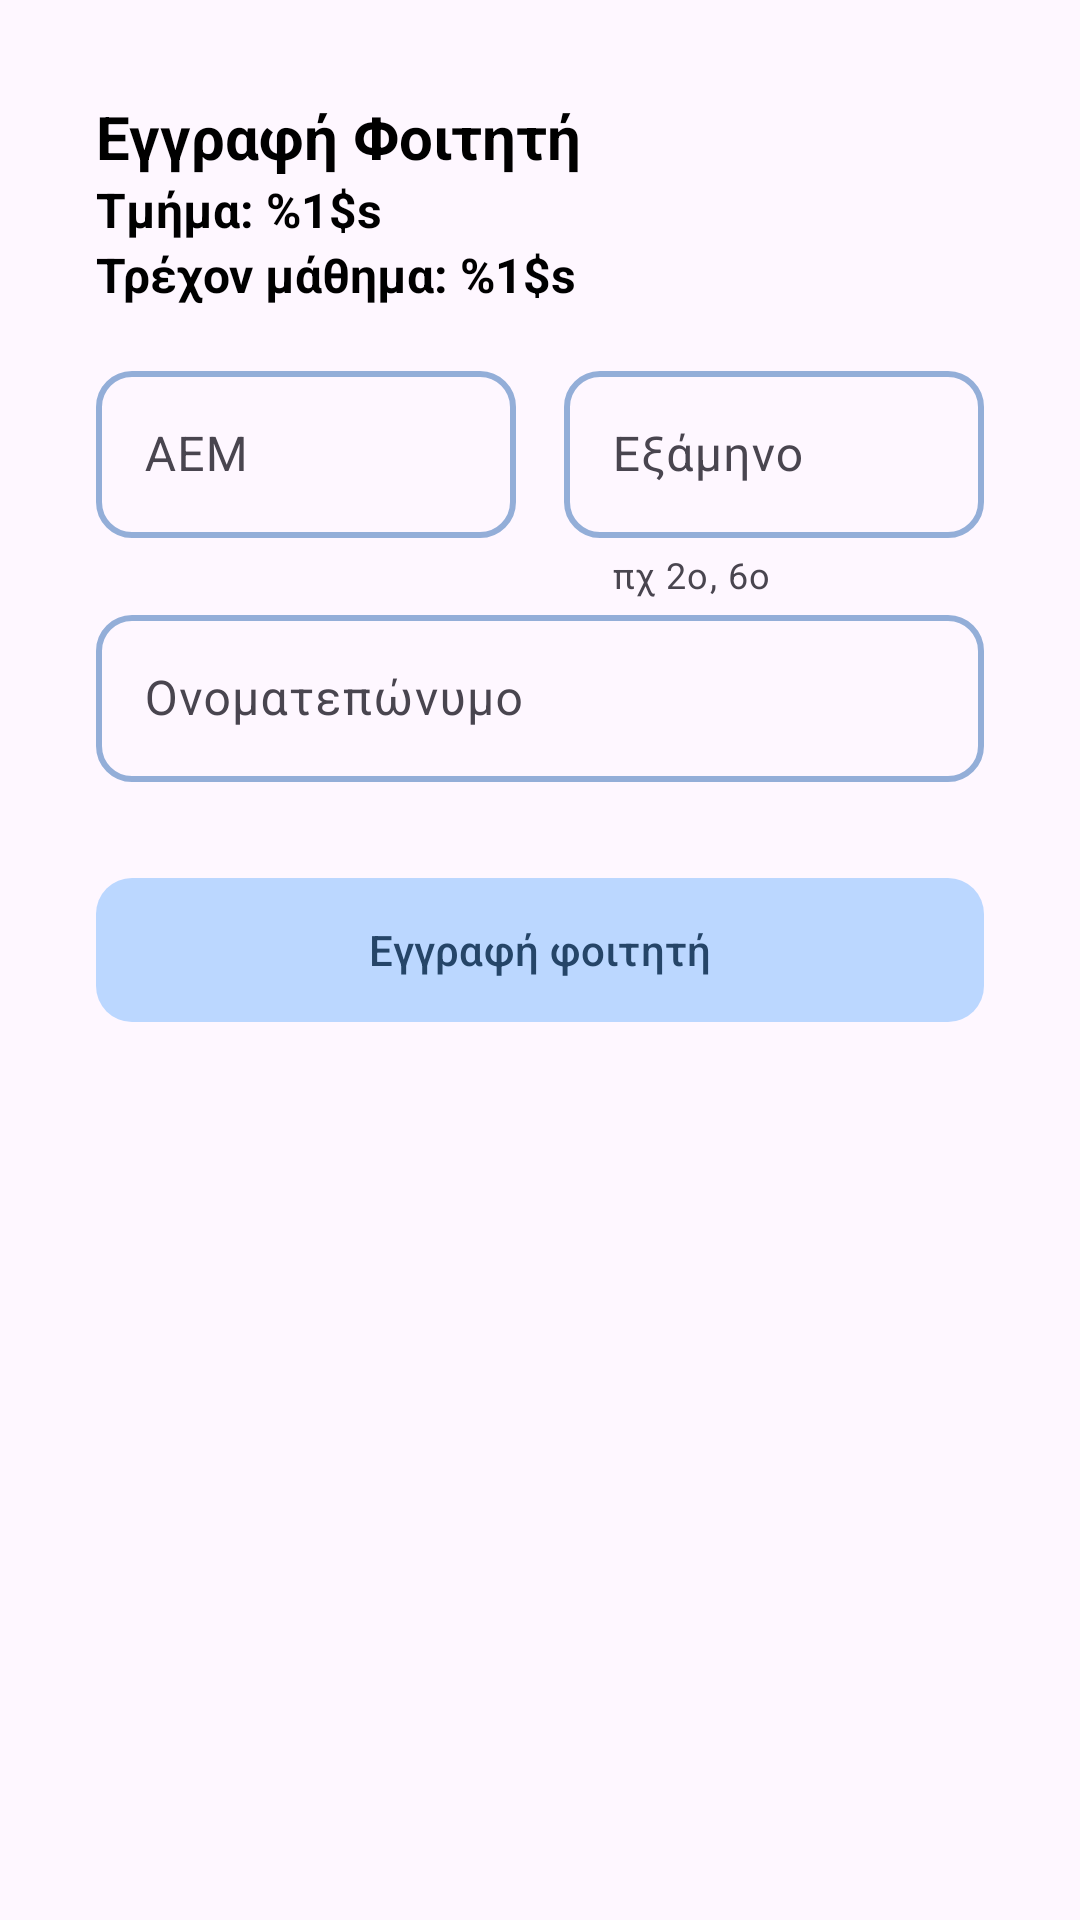

Layout XML and referenced resources for this Android screen:
<!-- AndroidManifest.xml: application theme Theme.EParousiologio -->
<!-- res/layout/fragment_add_student_sheet.xml -->
<?xml version="1.0" encoding="utf-8"?>
<androidx.constraintlayout.widget.ConstraintLayout xmlns:android="http://schemas.android.com/apk/res/android"
    xmlns:app="http://schemas.android.com/apk/res-auto"
    xmlns:tools="http://schemas.android.com/tools"
    android:layout_width="match_parent"
    android:layout_height="wrap_content"
    android:padding="32dp"
    tools:context=".view.fragment.AddStudentSheet">

    <TextView
        android:id="@+id/addStudentTitleMTV"
        android:layout_width="wrap_content"
        android:layout_height="wrap_content"
        android:text="@string/add_student_title"
        android:textColor="@color/reverseBW"
        android:textSize="20sp"
        android:textStyle="bold"
        app:layout_constraintStart_toStartOf="parent"
        app:layout_constraintTop_toTopOf="parent" />

    <com.google.android.material.textview.MaterialTextView
        android:id="@+id/addStudentSectionMTV"
        android:layout_width="wrap_content"
        android:layout_height="wrap_content"
        android:text="@string/current_section"
        android:textColor="@color/reverseBW"
        android:textSize="16sp"
        android:textStyle="bold"
        app:layout_constraintStart_toStartOf="parent"
        app:layout_constraintTop_toBottomOf="@+id/addStudentTitleMTV" />

    <com.google.android.material.textview.MaterialTextView
        android:id="@+id/addStudentCourseMTV"
        android:layout_width="wrap_content"
        android:layout_height="wrap_content"
        android:text="@string/current_course"
        android:textColor="@color/reverseBW"
        android:textSize="16sp"
        android:textStyle="bold"
        app:layout_constraintStart_toStartOf="parent"
        app:layout_constraintTop_toBottomOf="@+id/addStudentSectionMTV" />

    <com.google.android.material.textfield.TextInputLayout
        android:id="@+id/addStudentAEMTIL"
        style="@style/Widget.Material3.TextInputLayout.OutlinedBox"
        android:layout_width="0dp"
        android:layout_height="wrap_content"
        android:layout_marginTop="16dp"
        android:layout_marginEnd="8dp"
        android:hint="@string/AEM"
        app:boxCornerRadiusBottomEnd="12dp"
        app:boxCornerRadiusBottomStart="12dp"
        app:boxCornerRadiusTopEnd="12dp"
        app:boxCornerRadiusTopStart="12dp"
        app:boxStrokeWidth="2dp"
        app:hintEnabled="true"
        app:hintTextColor="@color/text_input_hint"
        app:boxStrokeColor="@color/text_input_stroke"
        app:layout_constraintEnd_toStartOf="@+id/addStudentSemesterTIL"
        app:layout_constraintHorizontal_bias="0.5"
        app:layout_constraintStart_toStartOf="parent"
        app:layout_constraintTop_toBottomOf="@+id/addStudentCourseMTV">

        <com.google.android.material.textfield.TextInputEditText
            android:id="@+id/addStudentAEMTIET"
            android:layout_width="match_parent"
            android:layout_height="wrap_content"
            android:imeOptions="actionNext"
            android:inputType="number"
            android:lines="1"
            android:maxLength="6"
            android:maxLines="1"
            android:nextFocusForward="@id/addStudentSemesterTIET" />
    </com.google.android.material.textfield.TextInputLayout>

    <com.google.android.material.textfield.TextInputLayout
        android:id="@+id/addStudentSemesterTIL"
        style="@style/Widget.Material3.TextInputLayout.OutlinedBox"
        android:layout_width="0dp"
        android:layout_height="wrap_content"
        android:layout_marginStart="8dp"
        android:layout_marginTop="16dp"
        android:hint="@string/semester"
        app:boxCornerRadiusBottomEnd="12dp"
        app:boxCornerRadiusBottomStart="12dp"
        app:boxCornerRadiusTopEnd="12dp"
        app:boxCornerRadiusTopStart="12dp"
        app:boxStrokeWidth="2dp"
        app:helperText="πχ 2ο, 6ο"
        app:helperTextEnabled="true"
        app:hintEnabled="true"
        app:hintTextColor="@color/text_input_hint"
        app:boxStrokeColor="@color/text_input_stroke"
        app:layout_constraintEnd_toEndOf="parent"
        app:layout_constraintHorizontal_bias="0.5"
        app:layout_constraintStart_toEndOf="@+id/addStudentAEMTIL"
        app:layout_constraintTop_toBottomOf="@+id/addStudentCourseMTV">

        <com.google.android.material.textfield.TextInputEditText
            android:id="@+id/addStudentSemesterTIET"
            android:layout_width="match_parent"
            android:layout_height="wrap_content"
            android:imeOptions="actionNext"
            android:inputType="text"
            android:lines="1"
            android:maxLength="6"
            android:maxLines="1"
            android:nextFocusForward="@id/addStudentFullNameTIET" />
    </com.google.android.material.textfield.TextInputLayout>

    <com.google.android.material.textfield.TextInputLayout
        android:id="@+id/addStudentFullNameTIL"
        style="@style/Widget.Material3.TextInputLayout.OutlinedBox"
        android:layout_width="0dp"
        android:layout_height="wrap_content"
        android:hint="@string/full_name"
        app:boxCornerRadiusBottomEnd="12dp"
        app:boxCornerRadiusBottomStart="12dp"
        app:boxCornerRadiusTopEnd="12dp"
        app:boxCornerRadiusTopStart="12dp"
        app:boxStrokeWidth="2dp"
        app:hintEnabled="true"
        app:hintTextColor="@color/text_input_hint"
        app:boxStrokeColor="@color/text_input_stroke"
        app:layout_constraintEnd_toEndOf="parent"
        app:layout_constraintHorizontal_bias="0.5"
        app:layout_constraintStart_toStartOf="@+id/addStudentAEMTIL"
        app:layout_constraintTop_toBottomOf="@+id/addStudentSemesterTIL">

        <com.google.android.material.textfield.TextInputEditText
            android:id="@+id/addStudentFullNameTIET"
            android:layout_width="match_parent"
            android:layout_height="wrap_content"
            android:imeOptions="actionDone"
            android:inputType="textPersonName"
            android:lines="1"
            android:maxLines="1" />
    </com.google.android.material.textfield.TextInputLayout>

    <com.google.android.material.button.MaterialButton
        android:id="@+id/addStudentMB"
        android:layout_width="0dp"
        android:layout_height="wrap_content"
        android:layout_marginTop="32dp"
        android:insetTop="0dp"
        android:insetBottom="0dp"
        android:text="@string/add_student"
        android:textColor="@color/primary_color_3"
        app:backgroundTint="@color/primary_color_5"
        app:cornerRadius="12dp"
        app:iconTint="@color/primary_color_3"
        app:layout_constraintEnd_toEndOf="@+id/addStudentFullNameTIL"
        app:layout_constraintStart_toStartOf="@+id/addStudentFullNameTIL"
        app:layout_constraintTop_toBottomOf="@+id/addStudentFullNameTIL" />

</androidx.constraintlayout.widget.ConstraintLayout>
<!-- resources referenced by this layout -->
<resources>
  <color name="primary_color_3">#254568</color>
  <color name="primary_color_5">#bbd7ff</color>
  <color name="reverseBW">@color/black</color>
  <string name="AEM">AEM</string>
  <string name="add_student">Εγγραφή φοιτητή</string>
  <string name="add_student_title">Εγγραφή Φοιτητή</string>
  <string name="current_course">Τρέχον μάθημα: %1$s</string>
  <string name="current_section">Τμήμα: %1$s</string>
  <string name="full_name">Ονοματεπώνυμο</string>
  <string name="semester">Εξάμηνο</string>
  <style name="Theme.EParousiologio" parent="Base.Theme.EParousiologio" />
  <color name="black">#FF000000</color>
  <style name="Base.Theme.EParousiologio" parent="Theme.Material3.DayNight.NoActionBar">
          
          
          <item name="android:forceDarkAllowed">false</item>
      </style>
</resources>
